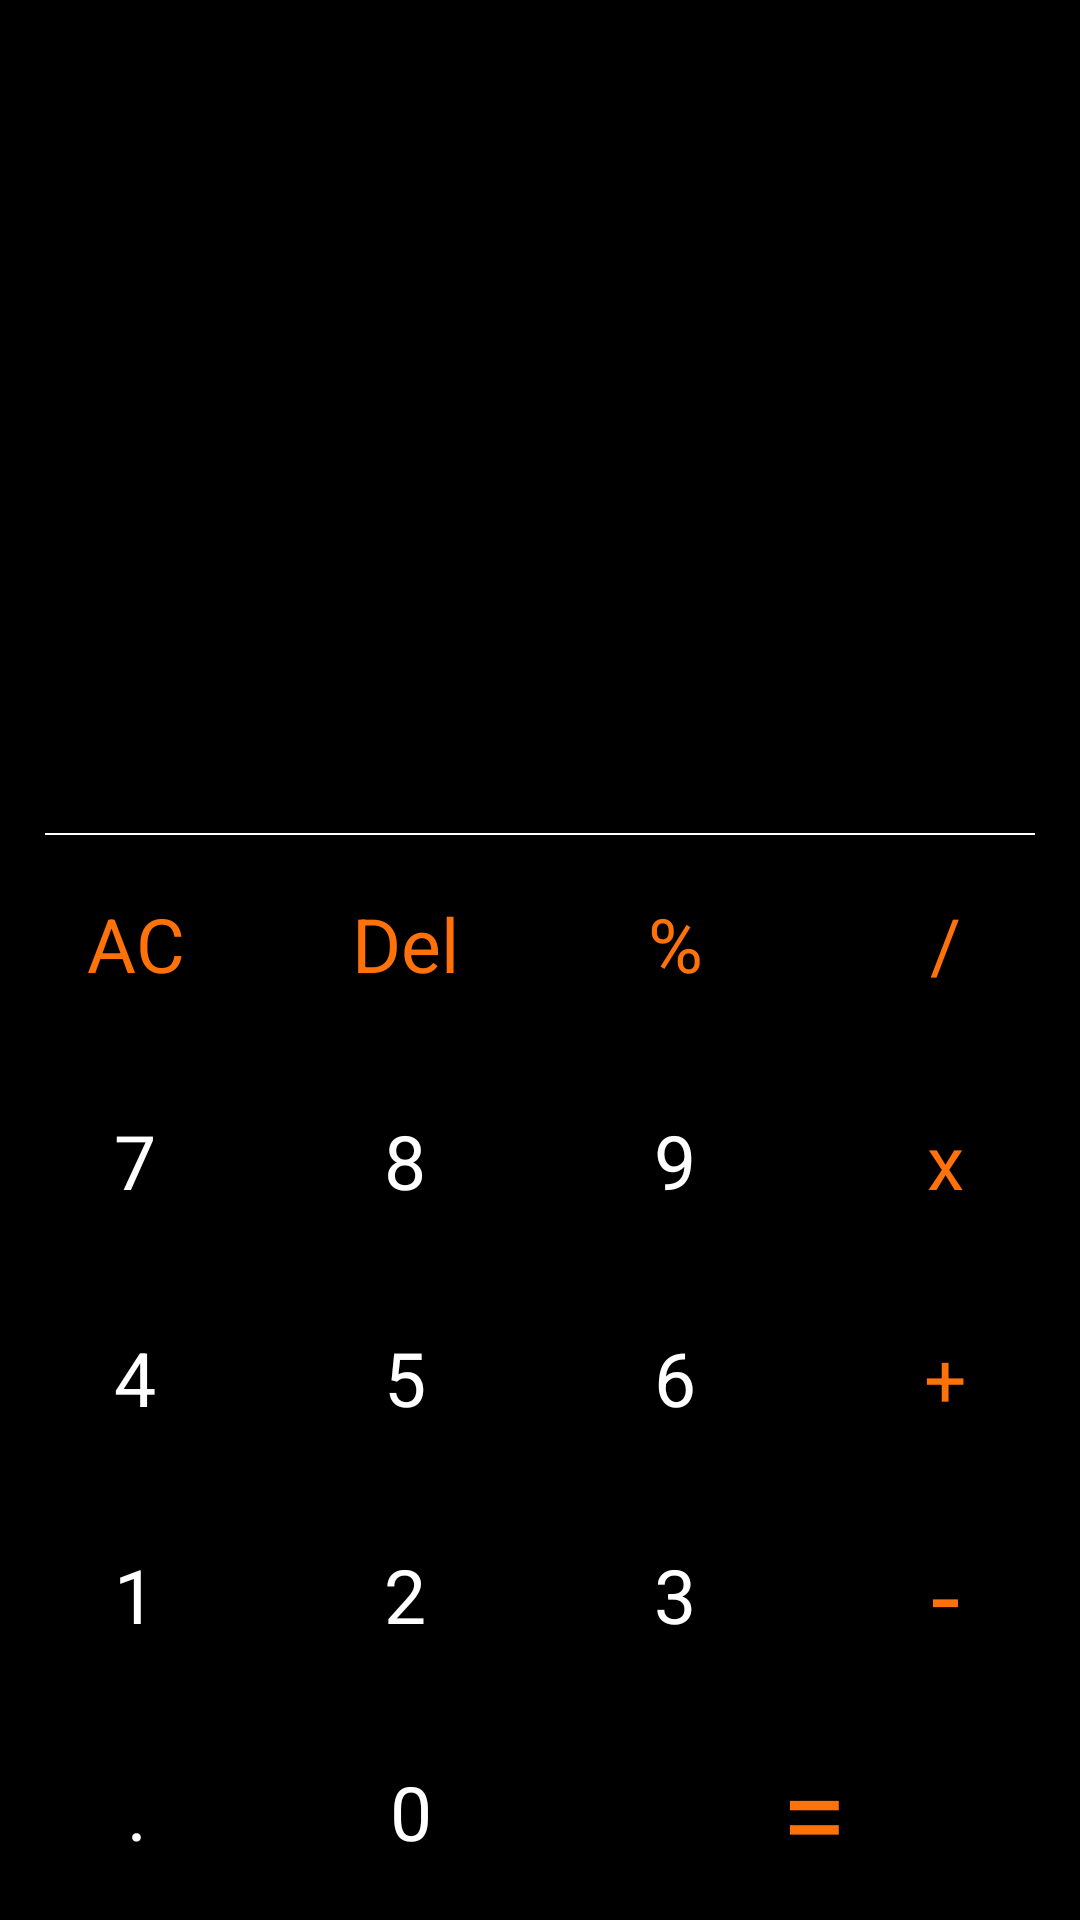

Here is an Android app screen rendered from its layout file. Give the layout XML and the strings, colors and styles it references.
<!-- AndroidManifest.xml: application theme Theme.CalculatorKotlinMVP -->
<!-- res/layout/fragment_calculator.xml -->
<?xml version="1.0" encoding="utf-8"?>
<LinearLayout xmlns:android="http://schemas.android.com/apk/res/android"
    xmlns:app="http://schemas.android.com/apk/res-auto"
    xmlns:tools="http://schemas.android.com/tools"
    android:layout_width="match_parent"
    android:layout_height="match_parent"
    android:layout_weight="1"
    android:background="@color/black"
    android:orientation="vertical"
    tools:context=".MainActivity">

    <LinearLayout
        android:layout_width="match_parent"
        android:layout_height="match_parent"
        android:layout_weight="1.3"
        android:orientation="vertical">

        <LinearLayout
            android:layout_weight="1"
            android:orientation="vertical"
            android:layout_width="match_parent"
            android:layout_height="match_parent">

            <TextView
                android:id="@+id/math_operation"
                android:layout_width="match_parent"
                android:layout_height="match_parent"
                android:ellipsize="start"
                android:layout_margin="20dp"
                android:gravity="end"
                android:textColor="@color/white"
                android:textSize="40sp" />

        </LinearLayout>



        <LinearLayout
            android:layout_weight="1"
            android:layout_width="match_parent"
            android:layout_height="match_parent">

            <TextView
                android:id="@+id/result_text"
                android:layout_width="match_parent"
                android:layout_height="match_parent"
                android:ellipsize="end"
                android:layout_margin="20dp"
                android:gravity="end"
                android:singleLine="true"
                android:textColor="@color/white"
                android:textSize="30sp" />

        </LinearLayout>
        <View
            android:layout_width="match_parent"
            android:layout_height="0.7dp"
            android:layout_marginHorizontal="15dp"
            android:background="@color/white">

        </View>

    </LinearLayout>

    <LinearLayout
        android:layout_width="match_parent"
        android:layout_height="match_parent"
        android:layout_weight="1"
        android:orientation="vertical">

        <LinearLayout
            android:id="@+id/linear1"
            android:layout_width="match_parent"
            android:layout_height="match_parent"
            android:layout_weight="1"
            android:orientation="horizontal">

            <TextView
                android:id="@+id/btn_clear"
                style="@style/ActionButton"
                android:text="AC" />

            <TextView
                android:id="@+id/btn_delete"
                style="@style/ActionButton"
                android:text="Del" />

            <TextView
                android:id="@+id/btn_percent"
                style="@style/ActionButton"
                android:text="%" />

            <TextView
                android:id="@+id/btn_divide"
                style="@style/ActionButton"
                android:text="/" />

        </LinearLayout>

        <LinearLayout
            android:id="@+id/linear2"
            android:layout_width="match_parent"
            android:layout_height="match_parent"
            android:layout_weight="1"
            android:orientation="horizontal">

            <TextView
                android:id="@+id/btn_7"
                style="@style/NumberButton"
                android:text="7" />

            <TextView
                android:id="@+id/btn_8"
                style="@style/NumberButton"
                android:text="8" />

            <TextView
                android:id="@+id/btn_9"
                style="@style/NumberButton"
                android:text="9" />

            <TextView
                android:id="@+id/btn_multiply"
                style="@style/ActionButton"
                android:text="x" />
        </LinearLayout>

        <LinearLayout
            android:id="@+id/linear3"
            android:layout_width="match_parent"
            android:layout_height="match_parent"
            android:layout_weight="1"
            android:orientation="horizontal">

            <TextView
                android:id="@+id/btn_4"
                style="@style/NumberButton"
                android:text="4" />

            <TextView
                android:id="@+id/btn_5"
                style="@style/NumberButton"
                android:text="5" />

            <TextView
                android:id="@+id/btn_6"
                style="@style/NumberButton"
                android:text="6" />

            <TextView
                android:id="@+id/btn_plus"
                style="@style/ActionButton"
                android:text="+" />
        </LinearLayout>

        <LinearLayout
            android:id="@+id/linear4"
            android:layout_width="match_parent"
            android:layout_height="match_parent"
            android:layout_weight="1"
            android:orientation="horizontal">

            <TextView
                android:id="@+id/btn_1"
                style="@style/NumberButton"
                android:text="1" />

            <TextView
                android:id="@+id/btn_2"
                style="@style/NumberButton"
                android:text="2" />

            <TextView
                android:id="@+id/btn_3"
                style="@style/NumberButton"
                android:text="3" />

            <TextView
                android:id="@+id/btn_minus"
                android:textSize="35sp"
                style="@style/ActionButton"
                android:text="-" />
        </LinearLayout>

        <LinearLayout
            android:id="@+id/linear5"
            android:layout_width="match_parent"
            android:layout_height="match_parent"
            android:layout_weight="1"
            android:orientation="horizontal">

            <TextView
                android:id="@+id/coma"
                android:layout_weight="1"
                style="@style/NumberButton"
                android:text="." />

            <TextView
                android:id="@+id/btn_0"
                android:layout_weight="1"
                style="@style/NumberButton"
                android:text="0" />



            <TextView
                android:id="@+id/btn_equals"
                android:layout_weight="2"
                android:textSize="40sp"
                style="@style/ActionButton"
                android:text="=" />

        </LinearLayout>


    </LinearLayout>

</LinearLayout>
<!-- resources referenced by this layout -->
<resources>
  <style name="ActionButton">
          <item name="android:layout_width">0dp</item>
          <item name="android:layout_height">match_parent</item>
          <item name="android:layout_weight">1</item>
          <item name="android:background">@drawable/btn</item>
          <item name="android:textSize">25sp</item>
          <item name="android:textColor">#FE7209</item>
          <item name="android:gravity">center</item>
          <item name="android:layout_margin">3dp</item>
      </style>
  <style name="NumberButton">
          <item name="android:layout_width">0dp</item>
          <item name="android:layout_height">match_parent</item>
          <item name="android:layout_weight">1</item>
          <item name="android:background">@drawable/btn</item>
          <item name="android:textSize">25sp</item>
          <item name="android:textColor">#fff</item>
          <item name="android:gravity">center</item>
          <item name="android:layout_margin">3dp</item>
      </style>
  <style name="Theme.CalculatorKotlinMVP" parent="Theme.MaterialComponents.DayNight.NoActionBar">
          
          <item name="colorPrimary">@color/purple_500</item>
          <item name="colorPrimaryVariant">@color/purple_700</item>
          <item name="colorOnPrimary">@color/white</item>
          
          <item name="colorSecondary">@color/teal_200</item>
          <item name="colorSecondaryVariant">@color/teal_700</item>
          <item name="colorOnSecondary">@color/black</item>
          
          <item name="android:statusBarColor" tools:targetApi="l">?attr/colorPrimaryVariant</item>
          
      </style>
  <!-- drawable btn (drawable-v24) -->
  <?xml version="1.0" encoding="utf-8"?>
  <ripple xmlns:android="http://schemas.android.com/apk/res/android"
      xmlns:tools="http://schemas.android.com/tools"
      android:color="#FE291F"
      tools:targetApi="lollipop">
      <item android:id="@android:id/mask">
          <shape android:shape="rectangle">
              <stroke android:color="@color/white" android:width="4dp"/>
              <corners android:radius="100dp"/>
          </shape>
      </item>
  </ripple>
  <!-- not gathered from this repository: default colours our renderer supplied (Android Studio template values) -->
  <color name="purple_500">#FF6200EE</color>
  <color name="purple_700">#FF3700B3</color>
  <color name="teal_200">#FF03DAC5</color>
  <color name="teal_700">#FF018786</color>
  <color name="black">#FF000000</color>
  <color name="white">#FFFFFFFF</color>
</resources>
